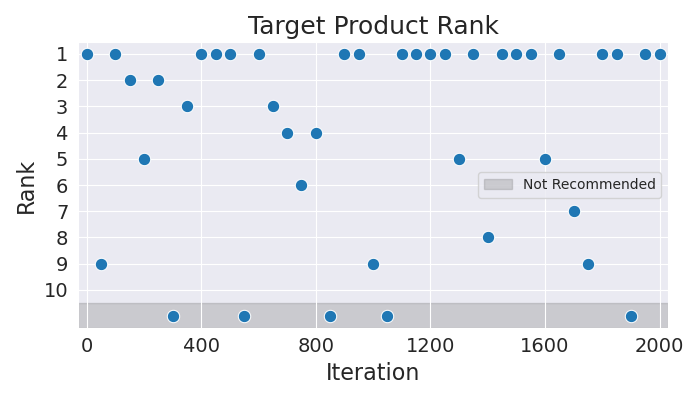

Data behind this chart, as committed beside it:
Iteration, Rank
0, 1
50, 9
100, 1
150, 2
200, 5
250, 2
300, 11
350, 3
400, 1
450, 1
500, 1
550, 11
600, 1
650, 3
700, 4
750, 6
800, 4
850, 11
900, 1
950, 1
1000, 9
1050, 11
1100, 1
1150, 1
1200, 1
1250, 1
1300, 5
1350, 1
1400, 8
1450, 1
1500, 1
1550, 1
1600, 5
1650, 1
1700, 7
1750, 9
1800, 1
1850, 1
1900, 11
1950, 1
2000, 1
